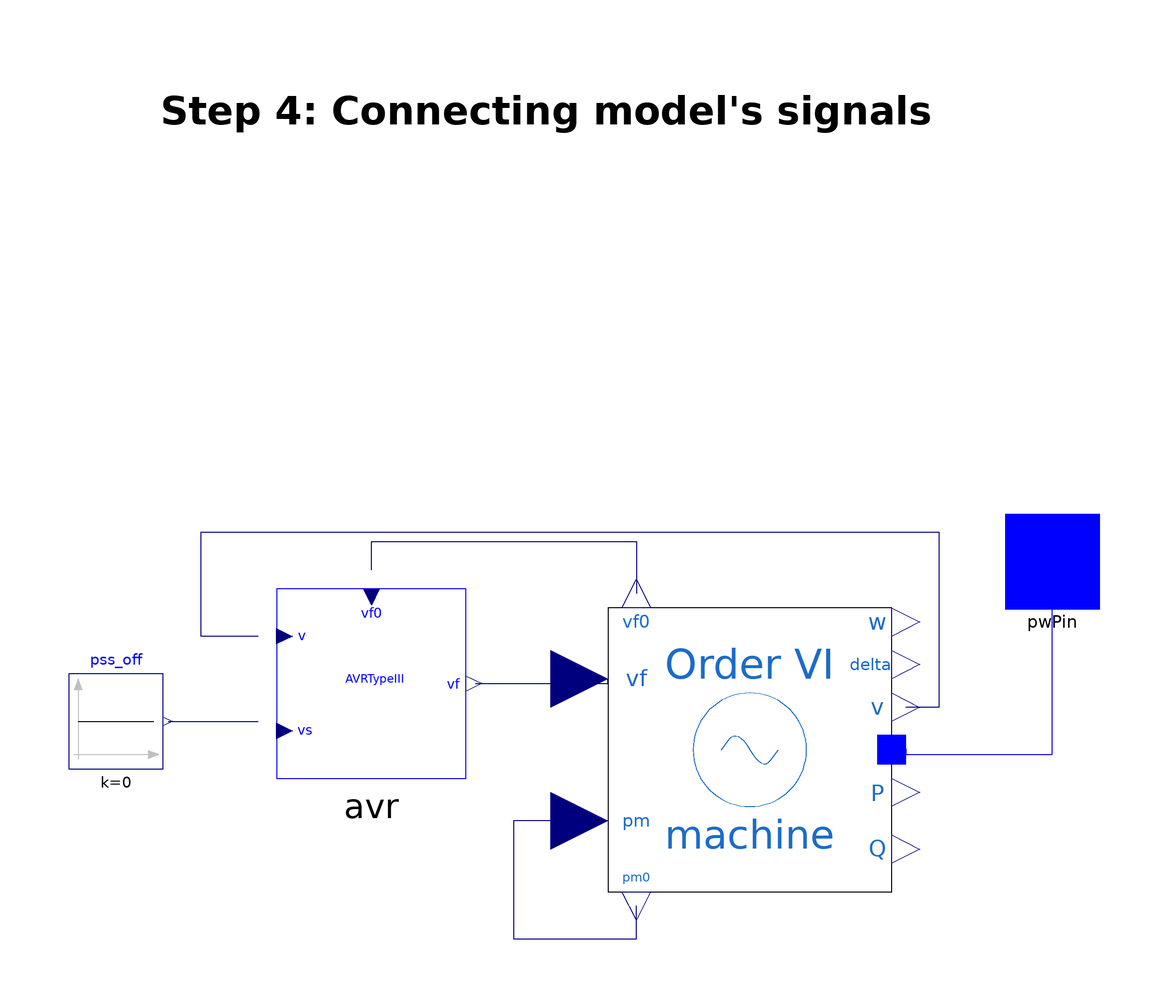

The Modelica model whose source follows is shown above as a component diagram (icons at their Placement, wires along their Line points).

model Step_3
  extends Tutorial.Support.Generator_Example;

  OpenIPSL.Electrical.Machines.PSAT.Order6 machine(
    Vn=400,
    ra=0.003,
    xd=1.81,
    xq=1.76,
    xd1=0.3,
    xq1=0.65,
    xd2=0.23,
    xq2=0.25,
    Td10=8,
    Tq10=1,
    Td20=0.03,
    Tq20=0.07,
    Taa=0.002,
    M=7,
    D=0,
    Sn=2220,
    V_b=V_b,
    V_0=V_0,
    angle_0=angle_0,
    P_0=P_0,
    Q_0=Q_0) annotation (Placement(visible=true, transformation(extent={{16,-70},{76,-10}}, rotation=0)));
  OpenIPSL.Electrical.Controls.PSAT.AVR.AVRtypeIII avr(
    vfmax=7,
    vfmin=-6.40,
    K0=200,
    T2=1,
    T1=1,
    Te=0.0001,
    Tr=0.015) annotation (Placement(visible=true, transformation(extent={{-54,-46},{-14,-6}}, rotation=0)));
  Modelica.Blocks.Sources.Constant pss_off(k=0) annotation (Placement(visible=true, transformation(extent={{-98,-44},{-78,-24}}, rotation=0)));
equation
  connect(pss_off.y, avr.vs) annotation (Line(points={{-77,-34},{-58,-34}}, color={0,0,127}));
  connect(avr.v, machine.v) annotation (Line(points={{-58,-16},{-70,-16},{-70,6},{86,6},{86,-31},{82.5,-31},{79,-31}}, color={0,0,127}));
  connect(avr.vf, machine.vf) annotation (Line(points={{-12,-26},{16,-26},{16,-25}}, color={0,0,127}));
  connect(machine.pm, machine.pm0) annotation (Line(points={{16,-55},{6,-55},{-4,-55},{-4,-80},{22,-80},{22,-76.5},{22,-73}}, color={0,0,127}));
  connect(avr.vf0, machine.vf0) annotation (Line(points={{-34,-2},{-34,4},{22,4},{22,-7}}, color={0,0,127}));
  connect(machine.p, pwPin) annotation (Line(points={{79,-39.8511},{79,-40.9256},{110,-40.9256},{110,0}}, color={0,0,255}));
  annotation (Diagram(coordinateSystem(
        extent={{-100,-100},{100,100}},
        preserveAspectRatio=false,
        initialScale=0.1,
        grid={2,2}), graphics={Text(
          fillPattern=FillPattern.Solid,
          lineThickness=1,
          extent={{-92,104},{98,86}},
          textString="Step 4: Connecting model's signals",
          fontSize=15,
          textStyle={TextStyle.Bold}),Text(
          origin={0,-8},
          fillPattern=FillPattern.Solid,
          lineThickness=1,
          extent={{-94,60},{36,54}},
          fontSize=10,
          horizontalAlignment=TextAlignment.Left,
          lineColor={0,0,0},
          textString="1. Machine's terminal voltage to AVR's input signal

2. AVR's output field voltage to machine's input field voltage

3. Initially calculated mechanical power to input signal of the machine's
mechanical power

4. Machine's power terminal to the generator model power terminal

5. Constant pss_off to the PSS input at the AVR

6. Initial generator field voltage to initial AVR field voltage

7. Generator pin to External pin")}), Documentation(revisions="<html>
<!--DISCLAIMER-->
<p>OpenIPSL:</p>
<p>Copyright 2016 SmarTS Lab (Sweden)</p>
<ul>
<li>SmarTS Lab, research group at KTH: <a href=\"https://www.kth.se/en\">https://www.kth.se/en</a></li>
</ul>
<p>The authors can be contacted by email: <a href=\"mailto:luigiv@kth.se\">luigiv@kth.se</a></p>

<p>This Source Code Form is subject to the terms of the Mozilla Public License, v. 2.0. </p>
<p>If a copy of the MPL was not distributed with this file, You can obtain one at <a href=\"http://mozilla.org/MPL/2.0/\"> http://mozilla.org/MPL/2.0</a>.</p>

<p></p>
<p>iPSL:</p>
<p>Copyright 2015-2016 RTE (France), SmarTS Lab (Sweden), AIA (Spain) and DTU (Denmark)</p>
<ul>
<li>RTE: <a href=\"http://www.rte-france.com\">http://www.rte-france.com</a></li>
<li>SmarTS Lab, research group at KTH: <a href=\"https://www.kth.se/en\">https://www.kth.se/en</a></li>
<li>AIA: <a href=\"http://www.aia.es/en/energy\"> http://www.aia.es/en/energy</a></li>
<li>DTU: <a href=\"http://www.dtu.dk/english\"> http://www.dtu.dk/english</a></li>
</ul>
<p>The authors can be contacted by email: <a href=\"mailto:info@itesla-ipsl.org\">info@itesla-ipsl.org</a></p>

<p>This Source Code Form is subject to the terms of the Mozilla Public License, v. 2.0. </p>
<p>If a copy of the MPL was not distributed with this file, You can obtain one at <a href=\"http://mozilla.org/MPL/2.0/\"> http://mozilla.org/MPL/2.0</a>.</p>
</html>
"));
end Step_3;